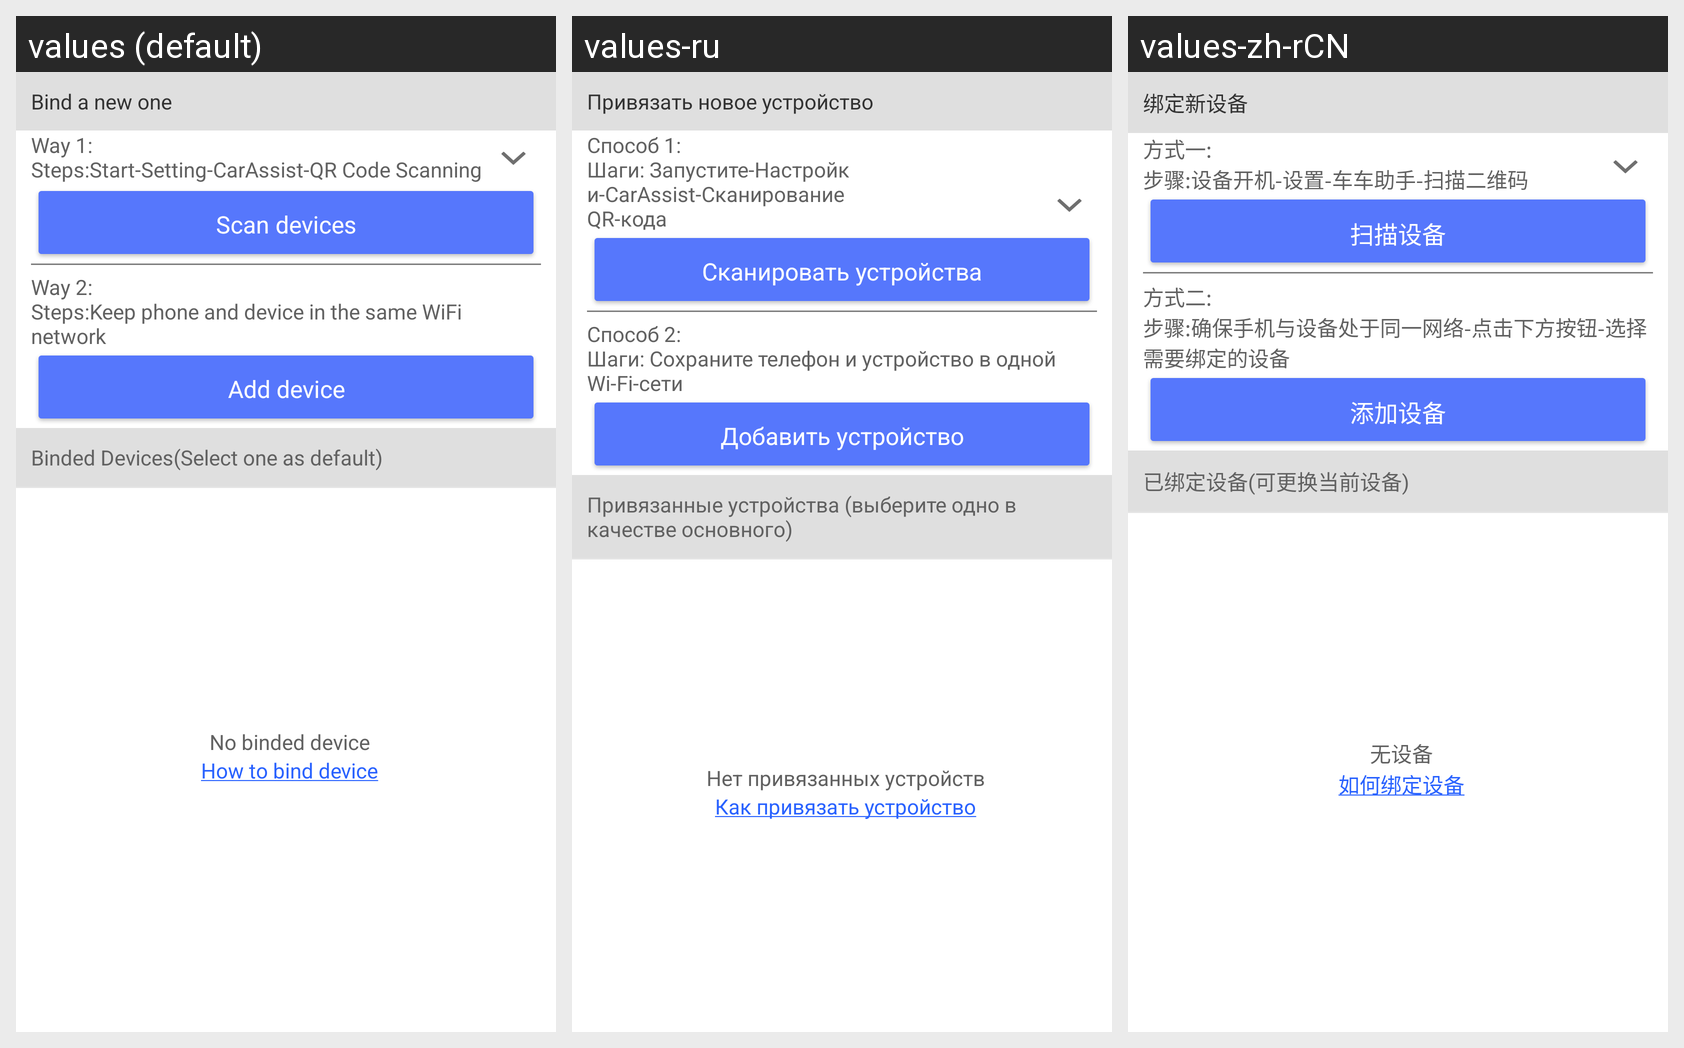

Here is an Android app screen in its default locale and in the app's own translations. Write out the translated-string differences for the strings that appear on this screen.
Android screen res/layout/device_fragment.xml rendered under 3 locales, left to right: values (default), values-ru, values-zh-rCN. Device: Nexus 5 (rendered at 1080×1920; each locale shown at half size, 540×960, under a caption strip naming it); theme AppTheme.
Strings drawn on this screen, with the default value and each locale's value (text and hints the layout hard-codes, and strings that could not be matched under every locale, appear in the picture but are not listed):

tip_bond
  values: Bind a new one
  values-ru: Привязать новое устройство
  values-zh-rCN: 绑定新设备

tip_bond_scan_device
  values: Way 1:
      Steps:Start-Setting-CarAssist-QR Code Scanning
  values-ru: Способ 1:
      Шаги: Запустите-Настройки-CarAssist-Сканирование QR-кода
  values-zh-rCN: 方式一:
      步骤:设备开机-设置-车车助手-扫描二维码

scan
  values: Scan devices
  values-ru: Сканировать устройства
  values-zh-rCN: 扫描设备

tip_bond_scan_device_manual
  values: Way 2:
      Steps:Keep phone and device in the same WiFi network
  values-ru: Способ 2:
      Шаги: Сохраните телефон и устройство в одной Wi-Fi-сети
  values-zh-rCN: 方式二:
      步骤:确保手机与设备处于同一网络-点击下方按钮-选择需要绑定的设备

add_device
  values: Add device
  values-ru: Добавить устройство
  values-zh-rCN: 添加设备

tip_device
  values: Binded Devices(Select one as default)
  values-ru: Привязанные устройства (выберите одно в качестве основного)
  values-zh-rCN: 已绑定设备(可更换当前设备)

no_bond_device
  values: No binded device
  values-ru: Нет привязанных устройств
  values-zh-rCN: 无设备

how_to_bond
  values: How to bind device
  values-ru: Как привязать устройство
  values-zh-rCN: 如何绑定设备
